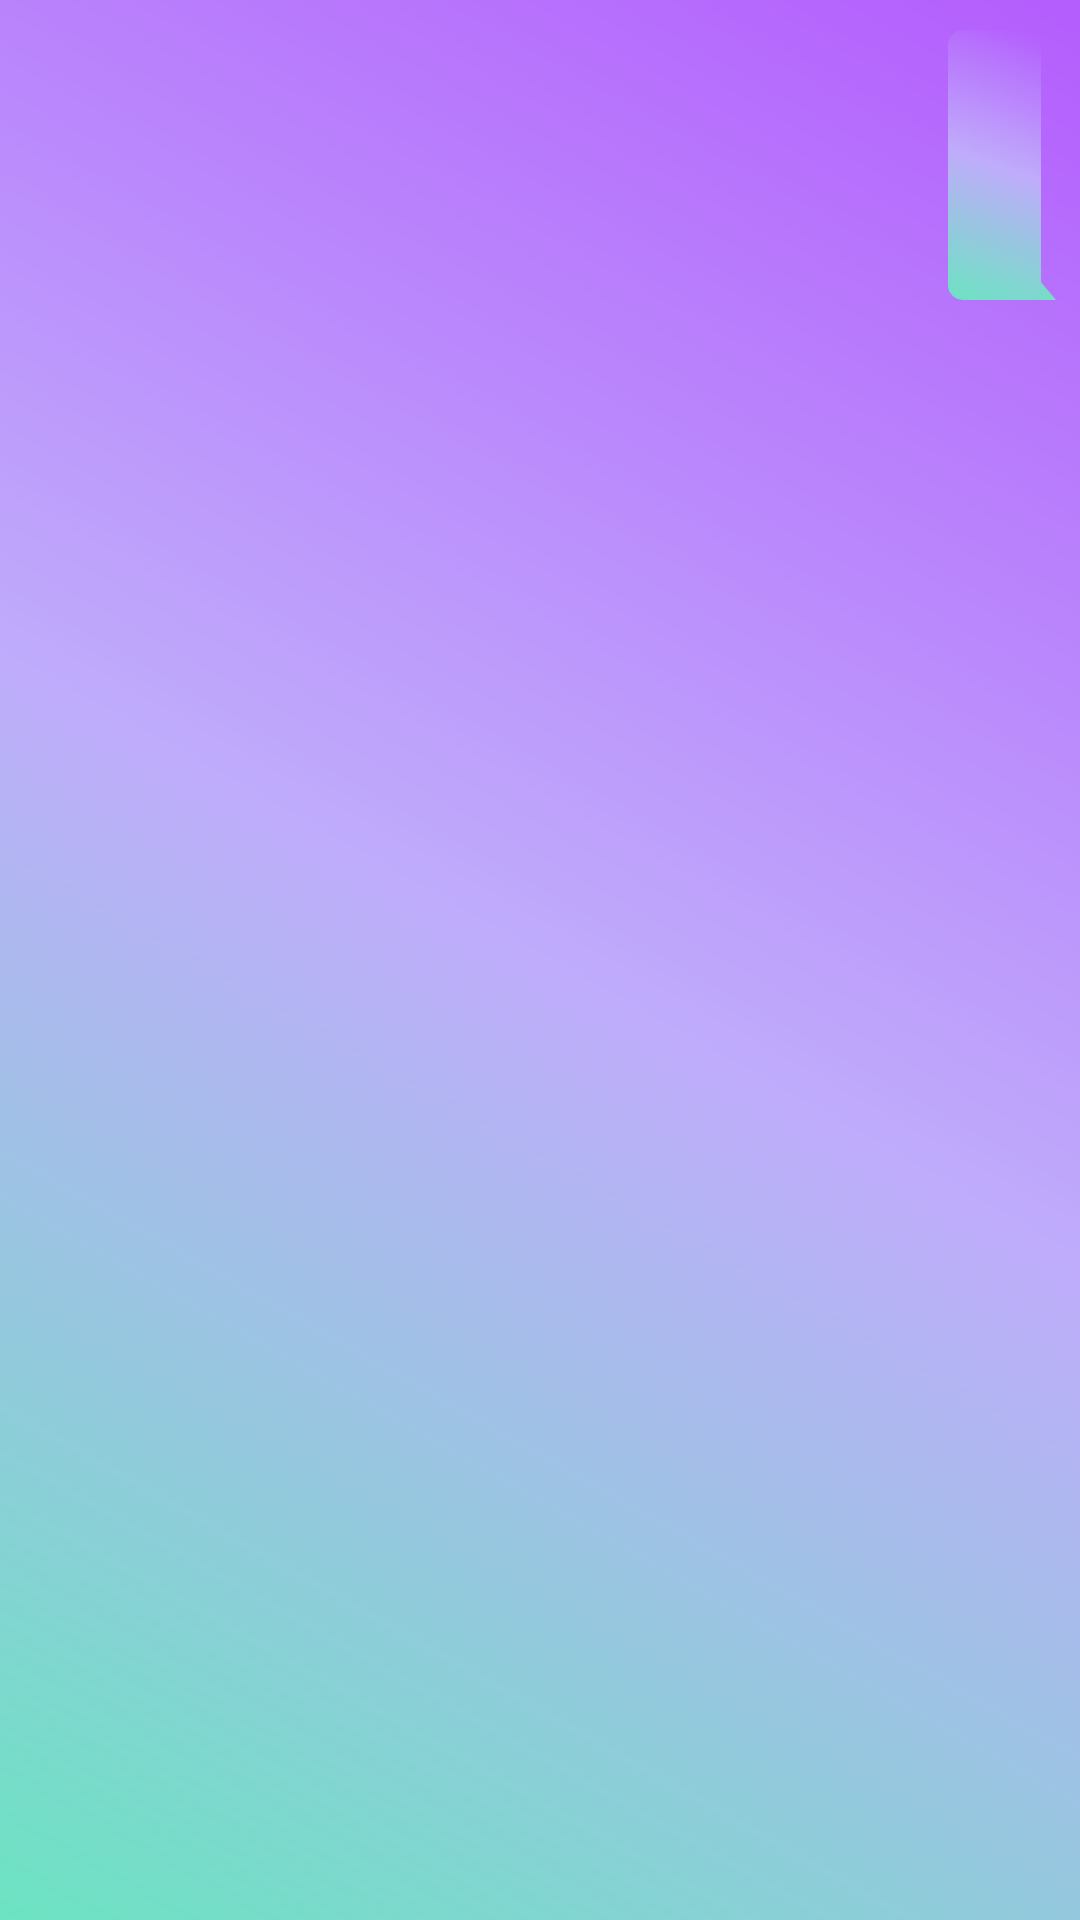

Reconstruct the res/layout file that produces this screen, plus the resources it refers to.
<!-- AndroidManifest.xml: application theme Base.Theme.WINK_android -->
<!-- res/layout/sent_message.xml -->
<?xml version="1.0" encoding="utf-8"?>
<androidx.constraintlayout.widget.ConstraintLayout
    xmlns:android="http://schemas.android.com/apk/res/android"
    xmlns:app="http://schemas.android.com/apk/res-auto"
    xmlns:tools="http://schemas.android.com/tools"
    android:layout_width="match_parent"
    android:layout_height="wrap_content"
    android:layout_marginLeft="30dp"
    android:paddingTop="10dp"
    android:paddingRight="8dp">

    <RelativeLayout
        android:id="@+id/message_bubble"
        android:layout_width="wrap_content"
        android:layout_height="wrap_content"
        android:padding="10dp"
        android:orientation="vertical"
        android:background="@drawable/sent_message_bubble_day"
        app:layout_constraintEnd_toEndOf="parent"
        app:layout_constraintHorizontal_bias="1.0"
        tools:ignore="MissingConstraints">
        <LinearLayout
            android:layout_width="wrap_content"
            android:layout_height="wrap_content"
            android:gravity="end"
            android:orientation="vertical">
            <TextView
                android:id="@+id/message_content"
                android:layout_width="wrap_content"
                android:layout_height="wrap_content"
                android:padding="8dp"
                android:textSize="16sp"
                android:textColor="@color/black"
                app:layout_constrainedWidth="true"
                app:layout_constraintStart_toStartOf="parent"
                app:layout_constraintTop_toTopOf="parent" />

        <TextView
            android:id="@+id/time"
            android:layout_width="wrap_content"
            android:layout_height="wrap_content"
            android:padding="8dp"
            android:textSize="12sp"
            android:textAlignment="textEnd"
            android:textColor="@android:color/white"
            app:layout_constraintEnd_toEndOf="parent"
            app:layout_constraintTop_toBottomOf="@id/message_content" />
        </LinearLayout>

    </RelativeLayout>

</androidx.constraintlayout.widget.ConstraintLayout>
<!-- resources referenced by this layout -->
<resources>
  <color name="black">#FF000000</color>
  <!-- drawable sent_message_bubble_day (drawable) -->
  <?xml version="1.0" encoding="utf-8"?>
  <layer-list xmlns:android="http://schemas.android.com/apk/res/android">
      <item android:left="20dp">
          <rotate
              android:fromDegrees="-40"
              android:pivotX="100%"
              android:pivotY="100%"
              android:toDegrees="0">
              <shape android:shape="rectangle">
                  <gradient
                      android:type="linear"
                      android:startColor="#B45DFD"
                      android:centerColor="#BFACFB"
                      android:endColor="#6CE3C2"
                      android:angle="225" />
              </shape>
          </rotate>
      </item>
      <item android:right="5dp">
          <shape android:shape="rectangle">
              <gradient
                  android:type="linear"
                  android:startColor="#B45DFD"
                  android:centerColor="#BFACFB"
                  android:endColor="#6CE3C2"
                  android:angle="225" />
              <corners android:radius="5dp" />
          </shape>
      </item>
  </layer-list>
  <style name="Base.Theme.WINK_android" parent="Theme.Material3.DayNight.NoActionBar">
          <item name="android:windowBackground">@drawable/day_bg</item>
          <item name="android:color">@color/black</item>
          <item name="android:textColorPrimary">@color/black</item>
      </style>
  <!-- drawable day_bg (drawable) -->
  <shape xmlns:android="http://schemas.android.com/apk/res/android">
      <gradient
          android:type="linear"
          android:startColor="#B45DFD"
          android:centerColor="#BFACFB"
          android:endColor="#6CE3C2"
          android:angle="225"/>
  </shape>
</resources>
